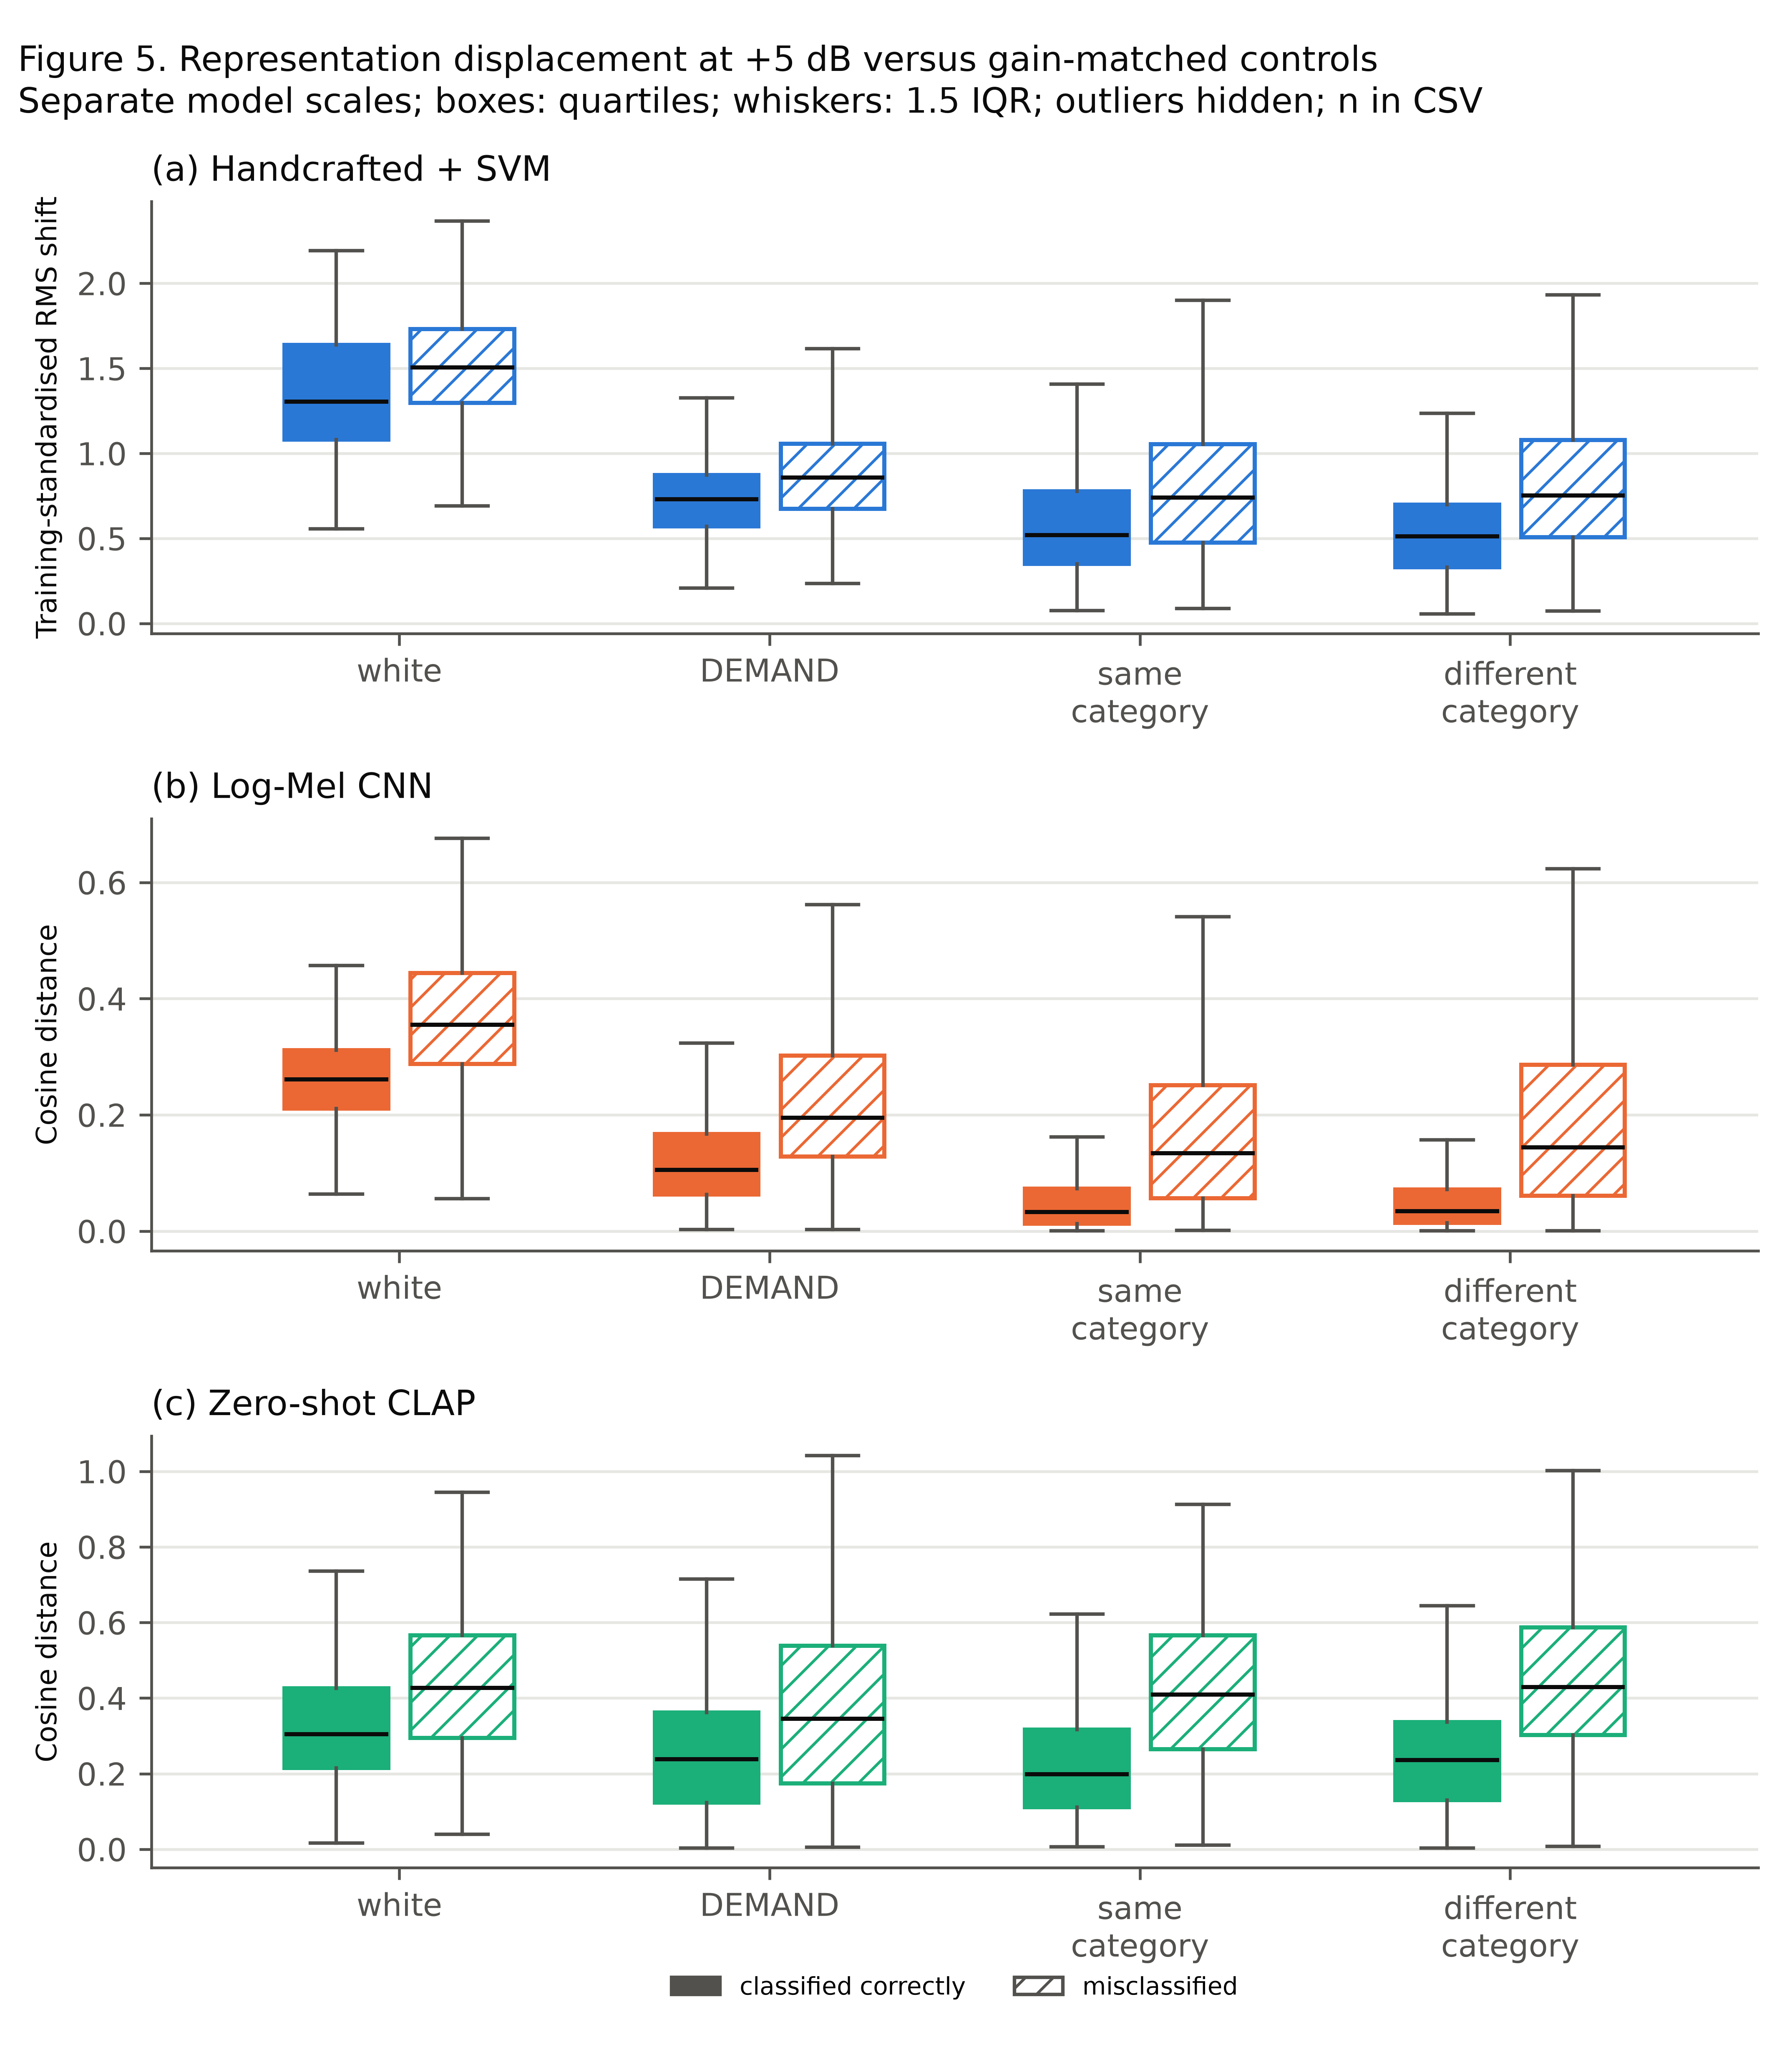

Values plotted in this chart, from the file beside it:
system, displacement, level_db, condition, outcome, n, median, q1, q3
svm, normalised Euclidean distance of trainin…, 5, white, correct, 108, 1.305, 1.081, 1.638
svm, normalised Euclidean distance of trainin…, 5, white, incorrect, 1892, 1.506, 1.297, 1.731
svm, normalised Euclidean distance of trainin…, 5, demand, correct, 356, 0.7291, 0.5701, 0.8733
svm, normalised Euclidean distance of trainin…, 5, demand, incorrect, 1644, 0.8581, 0.6744, 1.057
svm, normalised Euclidean distance of trainin…, 5, semantic_same, correct, 450, 0.5204, 0.3511, 0.7778
svm, normalised Euclidean distance of trainin…, 5, semantic_same, incorrect, 1548, 0.7397, 0.4755, 1.053
svm, normalised Euclidean distance of trainin…, 5, semantic_different, correct, 443, 0.5119, 0.3296, 0.6992
svm, normalised Euclidean distance of trainin…, 5, semantic_different, incorrect, 1556, 0.7533, 0.5064, 1.079
cnn, cosine distance of embeddings, 5, white, correct, 245, 0.2612, 0.2106, 0.3113
cnn, cosine distance of embeddings, 5, white, incorrect, 1755, 0.3547, 0.2878, 0.444
cnn, cosine distance of embeddings, 5, demand, correct, 631, 0.1052, 0.06279, 0.1671
cnn, cosine distance of embeddings, 5, demand, incorrect, 1369, 0.1953, 0.1285, 0.3023
cnn, cosine distance of embeddings, 5, semantic_same, correct, 695, 0.03264, 0.01295, 0.07276
cnn, cosine distance of embeddings, 5, semantic_same, incorrect, 1303, 0.1339, 0.05655, 0.2512
cnn, cosine distance of embeddings, 5, semantic_different, correct, 664, 0.03399, 0.01415, 0.07172
cnn, cosine distance of embeddings, 5, semantic_different, incorrect, 1335, 0.1439, 0.06049, 0.2859
clap, cosine distance of embeddings, 5, white, correct, 1298, 0.3049, 0.2156, 0.4259
clap, cosine distance of embeddings, 5, white, incorrect, 702, 0.4265, 0.295, 0.5665
clap, cosine distance of embeddings, 5, demand, correct, 1482, 0.2379, 0.1237, 0.3614
clap, cosine distance of embeddings, 5, demand, incorrect, 518, 0.3448, 0.1747, 0.5384
clap, cosine distance of embeddings, 5, semantic_same, correct, 1032, 0.1984, 0.1117, 0.3164
clap, cosine distance of embeddings, 5, semantic_same, incorrect, 966, 0.4098, 0.2651, 0.5662
clap, cosine distance of embeddings, 5, semantic_different, correct, 943, 0.2363, 0.1301, 0.336
clap, cosine distance of embeddings, 5, semantic_different, incorrect, 1056, 0.429, 0.3026, 0.5866
